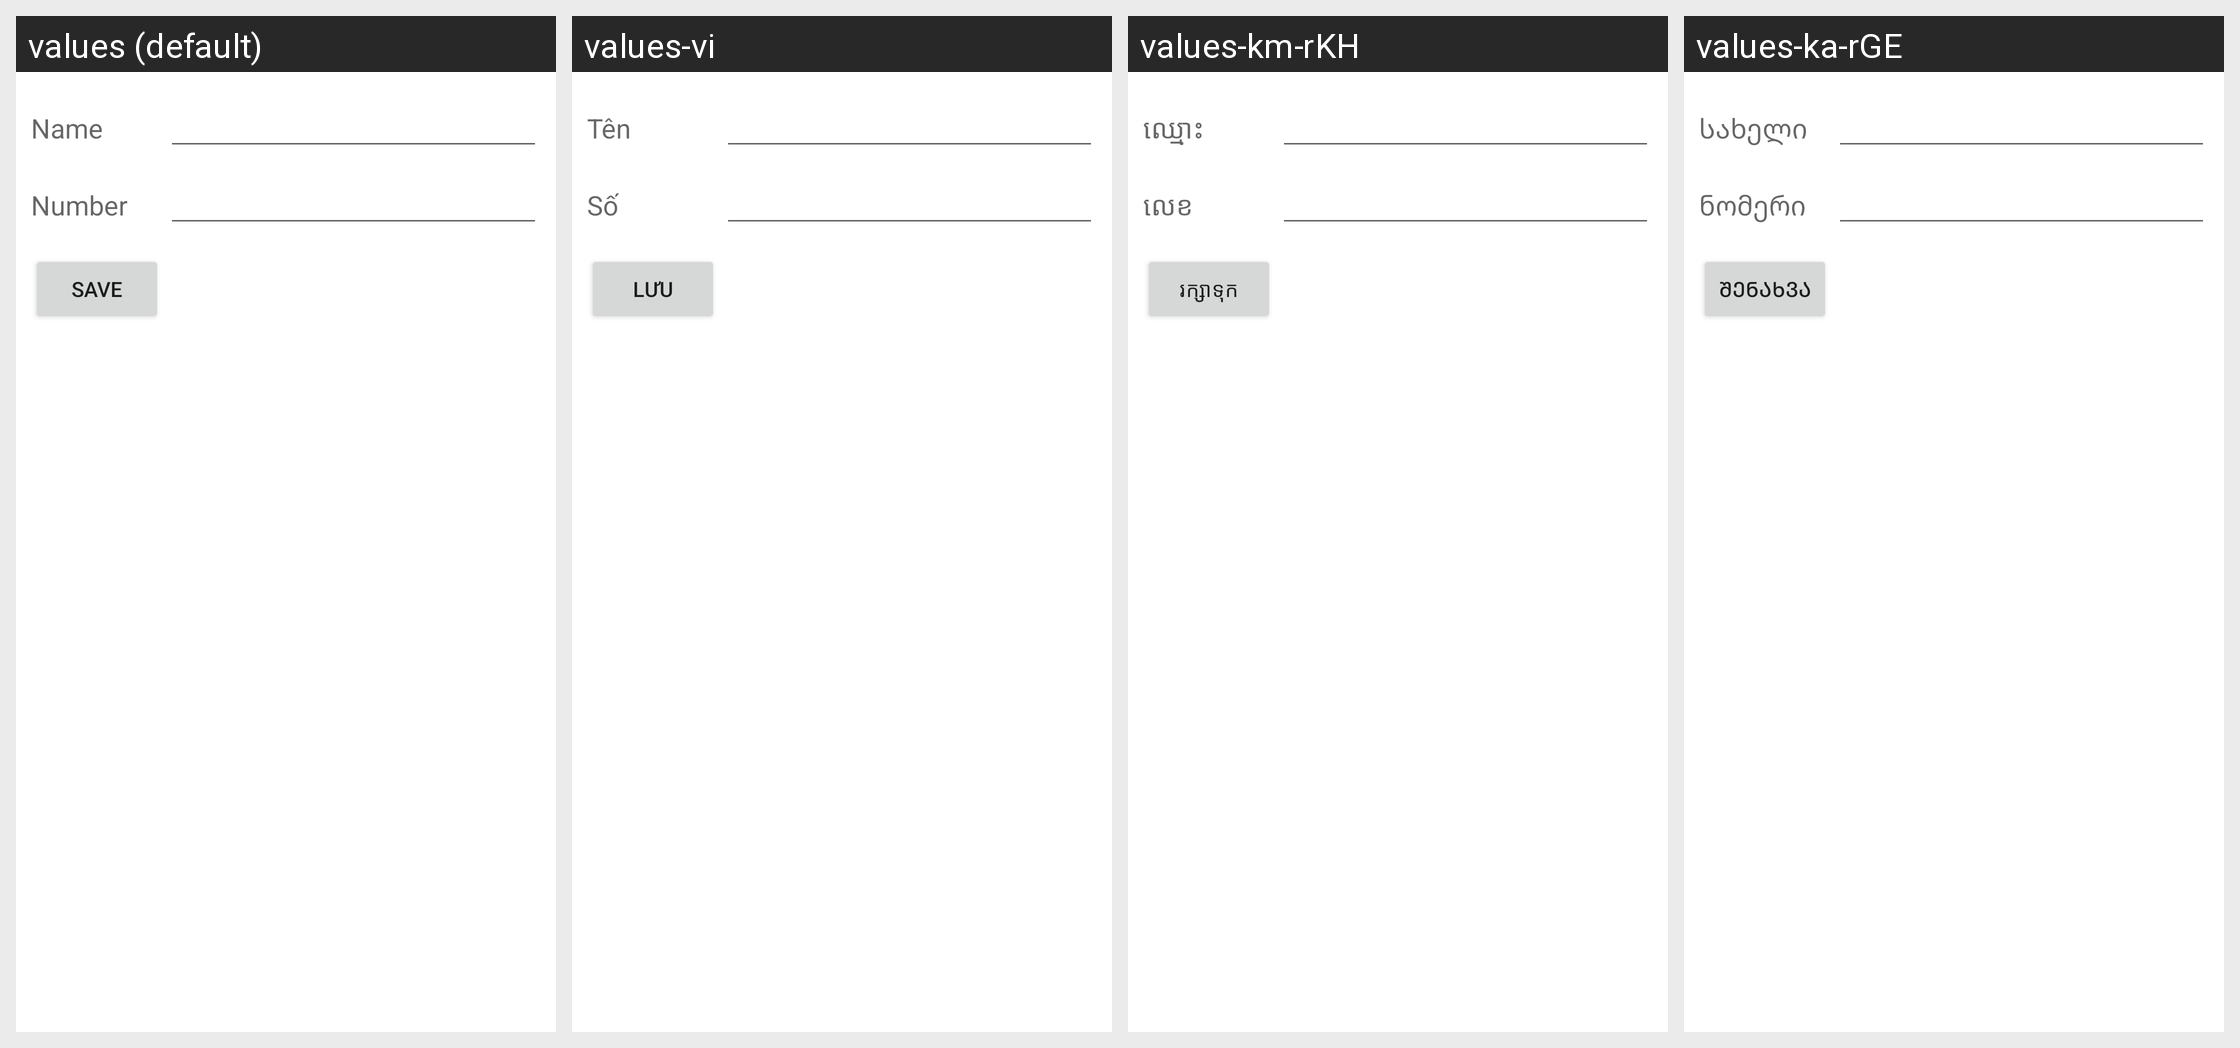

Translations of the strings shown on this Android screen, per locale in the grid:
Android screen res/layout/edit_fdn_contact_screen.xml rendered under 4 locales, left to right: values (default), values-vi, values-km-rKH, values-ka-rGE. Device: Nexus 5 (rendered at 1080×1920; each locale shown at half size, 540×960, under a caption strip naming it); theme Theme.MaterialComponents.DayNight.NoActionBar.
Other locales in the repository, not shown: values-af, values-am, values-ar, values-az-rAZ, values-be, values-bg, values-ca, values-cs, values-da, values-de, values-de-rDE, values-el, values-en-rGB, values-es, values-es-rUS, values-et, values-fa, values-fi, values-fr, values-fr-rCA, values-fr-rFR, values-he, values-hi, values-hr, values-hu, values-hy, values-id, values-in, values-it, values-it-rIT, values-iw, values-ja, values-ko, values-lo, values-lo-rLA, values-lt, values-lv, values-mn-rMN, values-ms, values-nb, values-ne-rNP, values-nl, values-nl-rNL, values-pl, values-pt, values-pt-rPT, values-rm, values-ro, values-ru, values-si-rLK, values-sk, values-sl, values-sr, values-sv, values-sw, values-th, values-tl, values-tr, values-uk, values-zh-rCN, values-zh-rHK, values-zh-rTW, values-zu.
Strings drawn on this screen, with the default value and each locale's value (text and hints the layout hard-codes, and strings that could not be matched under every locale, appear in the picture but are not listed):

name
  values: Name
  values-vi: Tên
  values-km-rKH: ឈ្មោះ
  values-ka-rGE: სახელი

number
  values: Number
  values-vi: Số
  values-km-rKH: លេខ
  values-ka-rGE: ნომერი

save
  values: Save
  values-vi: Lưu
  values-km-rKH: រក្សាទុក
  values-ka-rGE: შენახვა
